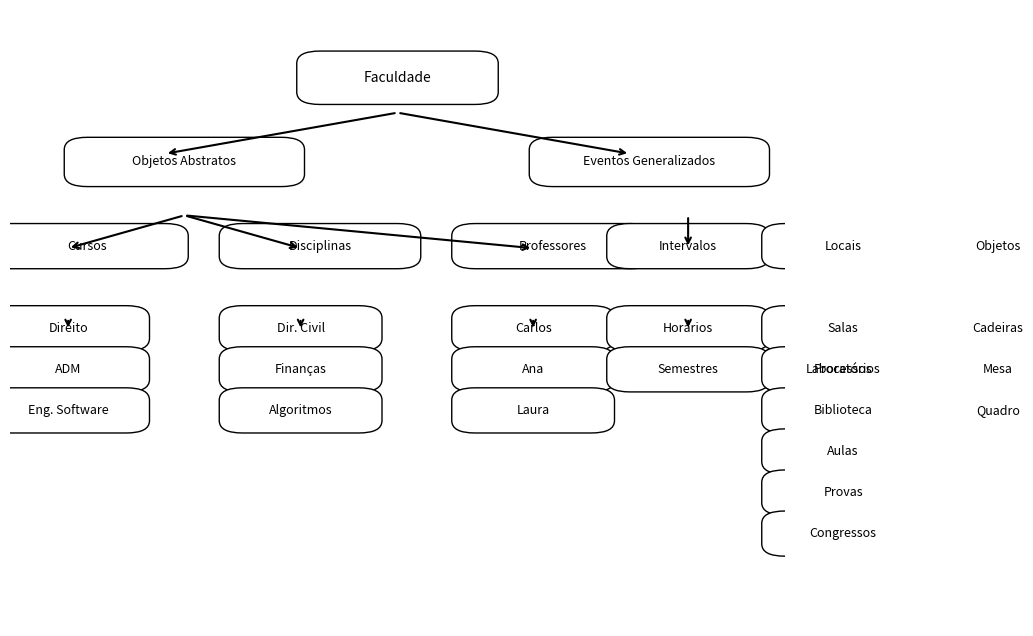

This chart was generated by the following Python code:
import matplotlib.pyplot as plt
from matplotlib.patches import FancyBboxPatch

def draw_box(ax, text, xy, width=1.5, height=0.5, fontsize=9):
    # Função para desenhar caixas de texto
    boxstyle = 'round,pad=0.3'
    ax.add_patch(FancyBboxPatch(xy, width, height, boxstyle=boxstyle, edgecolor='black', facecolor='white'))
    ax.text(xy[0] + width / 2, xy[1] + height / 2, text, ha='center', va='center', fontsize=fontsize)

def draw_arrow(ax, start, end):
    # Função para desenhar setas entre as caixas
    ax.annotate('', xy=end, xytext=start, arrowprops=dict(arrowstyle='->', lw=1.5))

def draw_hierarchy():
    fig, ax = plt.subplots(figsize=(10, 8))  # Tamanho do gráfico ajustado
    ax.set_xlim(0, 10)  # Reduzi a largura
    ax.set_ylim(-12, 3)  # A altura também foi ajustada
    
    # Desenhando caixas e texto da hierarquia
    draw_box(ax, 'Faculdade', (4, 1), width=2, height=0.7, fontsize=10)
    draw_box(ax, 'Objetos Abstratos', (1, -1), width=2.5, height=0.6)
    draw_box(ax, 'Eventos Generalizados', (7, -1), width=2.5, height=0.6)
    
    # Subcategorias de Objetos Abstratos
    draw_box(ax, 'Cursos', (0, -3), width=2, height=0.5)
    draw_box(ax, 'Disciplinas', (3, -3), width=2, height=0.5)
    draw_box(ax, 'Professores', (6, -3), width=2, height=0.5)
    
    draw_box(ax, 'Direito', (0, -5), width=1.5)
    draw_box(ax, 'ADM', (0, -6), width=1.5)
    draw_box(ax, 'Eng. Software', (0, -7), width=1.5)
    
    draw_box(ax, 'Dir. Civil', (3, -5), width=1.5)
    draw_box(ax, 'Finanças', (3, -6), width=1.5)
    draw_box(ax, 'Algoritmos', (3, -7), width=1.5)
    
    draw_box(ax, 'Carlos', (6, -5), width=1.5)
    draw_box(ax, 'Ana', (6, -6), width=1.5)
    draw_box(ax, 'Laura', (6, -7), width=1.5)
    
    # Subcategorias de Eventos Generalizados
    draw_box(ax, 'Intervalos', (8, -3), width=1.5, height=0.5)
    draw_box(ax, 'Locais', (10, -3), width=1.5, height=0.5)
    draw_box(ax, 'Objetos', (12, -3), width=1.5, height=0.5)
    draw_box(ax, 'Processos', (10, -6), width=1.5, height=0.5)
    
    draw_box(ax, 'Horários', (8, -5), width=1.5)
    draw_box(ax, 'Semestres', (8, -6), width=1.5)
    
    draw_box(ax, 'Salas', (10, -5), width=1.5)
    draw_box(ax, 'Laboratórios', (10, -6), width=1.5)
    draw_box(ax, 'Biblioteca', (10, -7), width=1.5)
    
    draw_box(ax, 'Cadeiras', (12, -5), width=1.5)
    draw_box(ax, 'Mesa', (12, -6), width=1.5)
    draw_box(ax, 'Quadro', (12, -7), width=1.5)
    
    draw_box(ax, 'Aulas', (10, -8), width=1.5)
    draw_box(ax, 'Provas', (10, -9), width=1.5)
    draw_box(ax, 'Congressos', (10, -10), width=1.5)
    
    # Desenhando setas para a hierarquia
    draw_arrow(ax, (5, 0.5), (2, -0.5))  # Faculdade -> Objetos Abstratos
    draw_arrow(ax, (5, 0.5), (8, -0.5))  # Faculdade -> Eventos Generalizados
    
    # Setas para os subníveis de Objetos Abstratos
    draw_arrow(ax, (2.25, -2), (0.75, -2.8))  # Objetos Abstratos -> Cursos
    draw_arrow(ax, (2.25, -2), (3.75, -2.8))  # Objetos Abstratos -> Disciplinas
    draw_arrow(ax, (2.25, -2), (6.75, -2.8))  # Objetos Abstratos -> Professores
    
    draw_arrow(ax, (0.75, -4.5), (0.75, -4.8))  # Cursos -> Direito
    draw_arrow(ax, (0.75, -5.8), (0.75, -5.8))  # Cursos -> ADM
    draw_arrow(ax, (0.75, -6.8), (0.75, -6.8))  # Cursos -> Eng. Software
    
    draw_arrow(ax, (3.75, -4.5), (3.75, -4.8))  # Disciplinas -> Dir. Civil
    draw_arrow(ax, (3.75, -5.8), (3.75, -5.8))  # Disciplinas -> Finanças
    draw_arrow(ax, (3.75, -6.8), (3.75, -6.8))  # Disciplinas -> Algoritmos
    
    draw_arrow(ax, (6.75, -4.5), (6.75, -4.8))  # Professores -> Carlos
    draw_arrow(ax, (6.75, -5.8), (6.75, -5.8))  # Professores -> Ana
    draw_arrow(ax, (6.75, -6.8), (6.75, -6.8))  # Professores -> Laura
    
    # Setas para os subníveis de Eventos Generalizados
    draw_arrow(ax, (8.75, -2), (8.75, -2.8))  # Eventos Generalizados -> Intervalos
    draw_arrow(ax, (8.75, -2), (10.75, -2.8))  # Eventos Generalizados -> Locais
    draw_arrow(ax, (8.75, -2), (12.75, -2.8))  # Eventos Generalizados -> Objetos
    draw_arrow(ax, (10.75, -4.5), (10.75, -5.3))  # Eventos Generalizados -> Processos
    
    draw_arrow(ax, (8.75, -4.5), (8.75, -4.8))  # Intervalos -> Horários
    draw_arrow(ax, (8.75, -5.8), (8.75, -5.8))  # Intervalos -> Semestres
    
    draw_arrow(ax, (10.75, -4.5), (10.75, -4.8))  # Locais -> Salas
    draw_arrow(ax, (10.75, -5.8), (10.75, -5.8))  # Locais -> Laboratórios
    draw_arrow(ax, (10.75, -6.8), (10.75, -6.8))  # Locais -> Biblioteca
    
    draw_arrow(ax, (12.75, -4.5), (12.75, -4.8))  # Objetos -> Cadeiras
    draw_arrow(ax, (12.75, -5.8), (12.75, -5.8))  # Objetos -> Mesa
    draw_arrow(ax, (12.75, -6.8), (12.75, -6.8))  # Objetos -> Quadro
    
    draw_arrow(ax, (10.75, -8), (10.75, -8.8))  # Processos -> Aulas
    draw_arrow(ax, (10.75, -9.3), (10.75, -9.3))  # Processos -> Provas
    draw_arrow(ax, (10.75, -10.3), (10.75, -10.3))  # Processos -> Congressos
    
    ax.axis('off')  # Esconde os eixos
    plt.show()

# Chama a função para desenhar o gráfico
draw_hierarchy()
